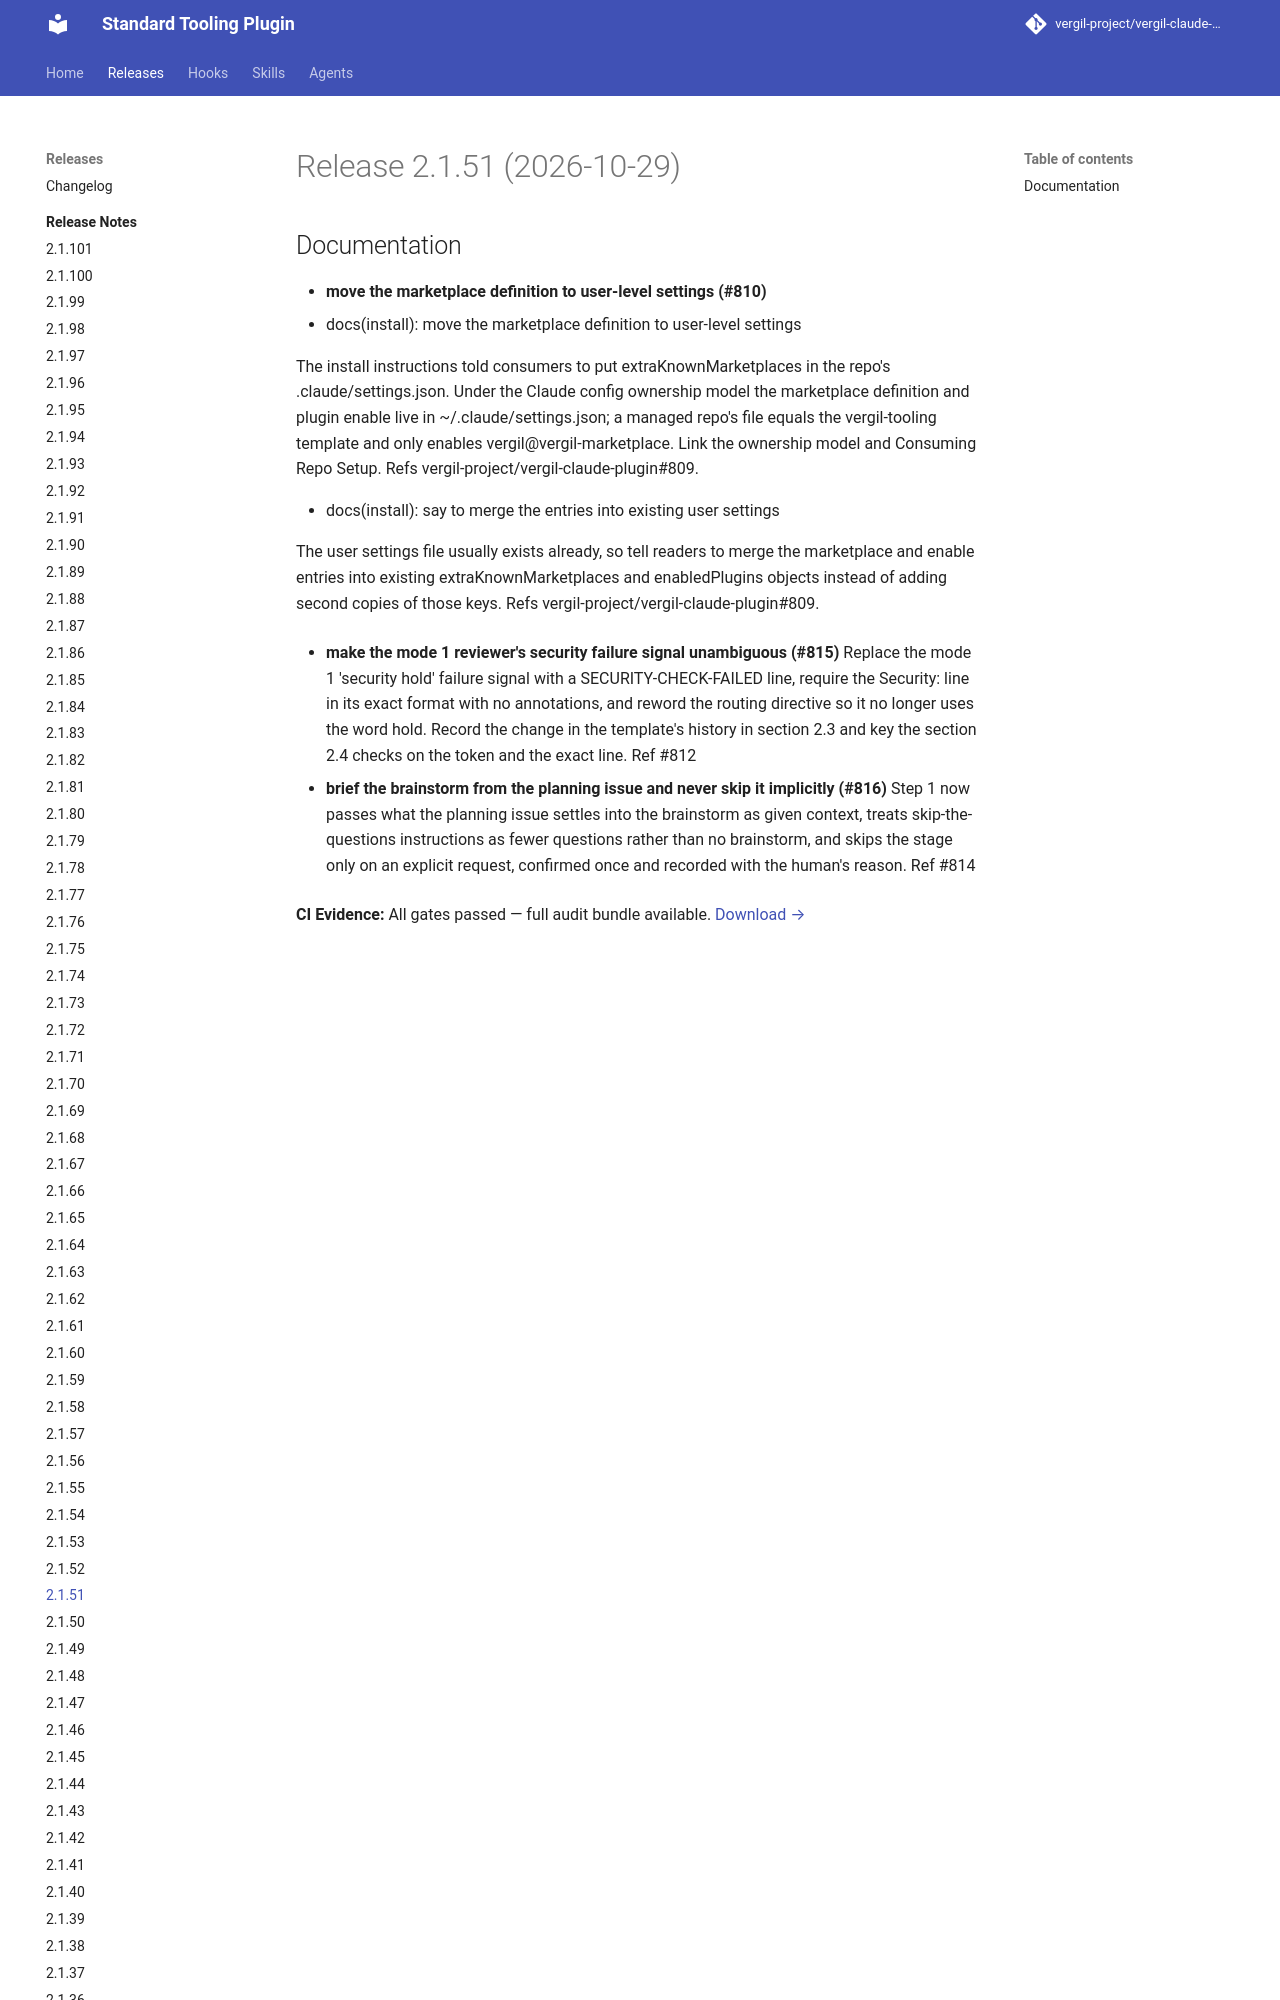

repository: vergil-project/vergil-claude-plugin · page: 2.1/releases/v2.1.51/index.html · generator: mkdocs


# Release 2.1.51 (2026-10-29)

## Documentation

- **move the marketplace definition to user-level settings (#810)**
* docs(install): move the marketplace definition to user-level settings

The install instructions told consumers to put extraKnownMarketplaces in the repo's .claude/settings.json. Under the Claude config ownership model the marketplace definition and plugin enable live in ~/.claude/settings.json; a managed repo's file equals the vergil-tooling template and only enables vergil@vergil-marketplace. Link the ownership model and Consuming Repo Setup. Refs vergil-project/vergil-claude-plugin#809.

* docs(install): say to merge the entries into existing user settings
